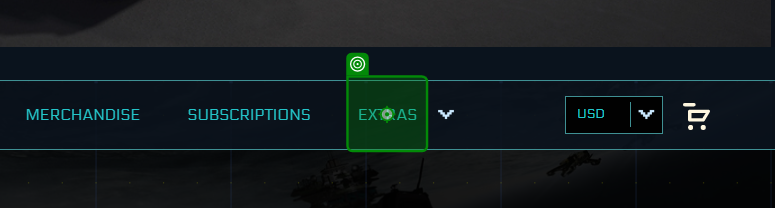
Workflow: BuyPaint

Step 1: click on 'Extras'

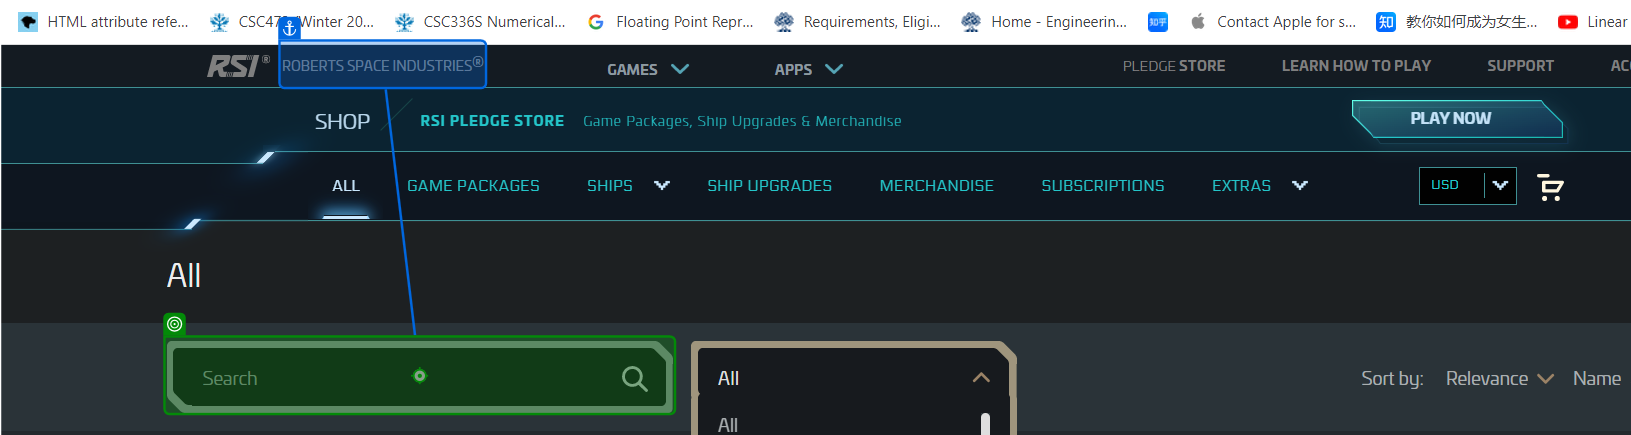
Step 2: type [paintName] into 'Roberts Space'

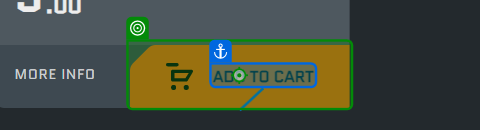
Step 3: click on 'Add to cart'

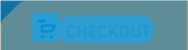
Step 4: CV Screen Scope 'BUTTON' on the button 'checkout'

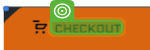
Step 5: CV Click - Text

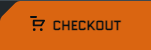
Step 6: Screen CV Click - 'CHECKOUT' (Main)